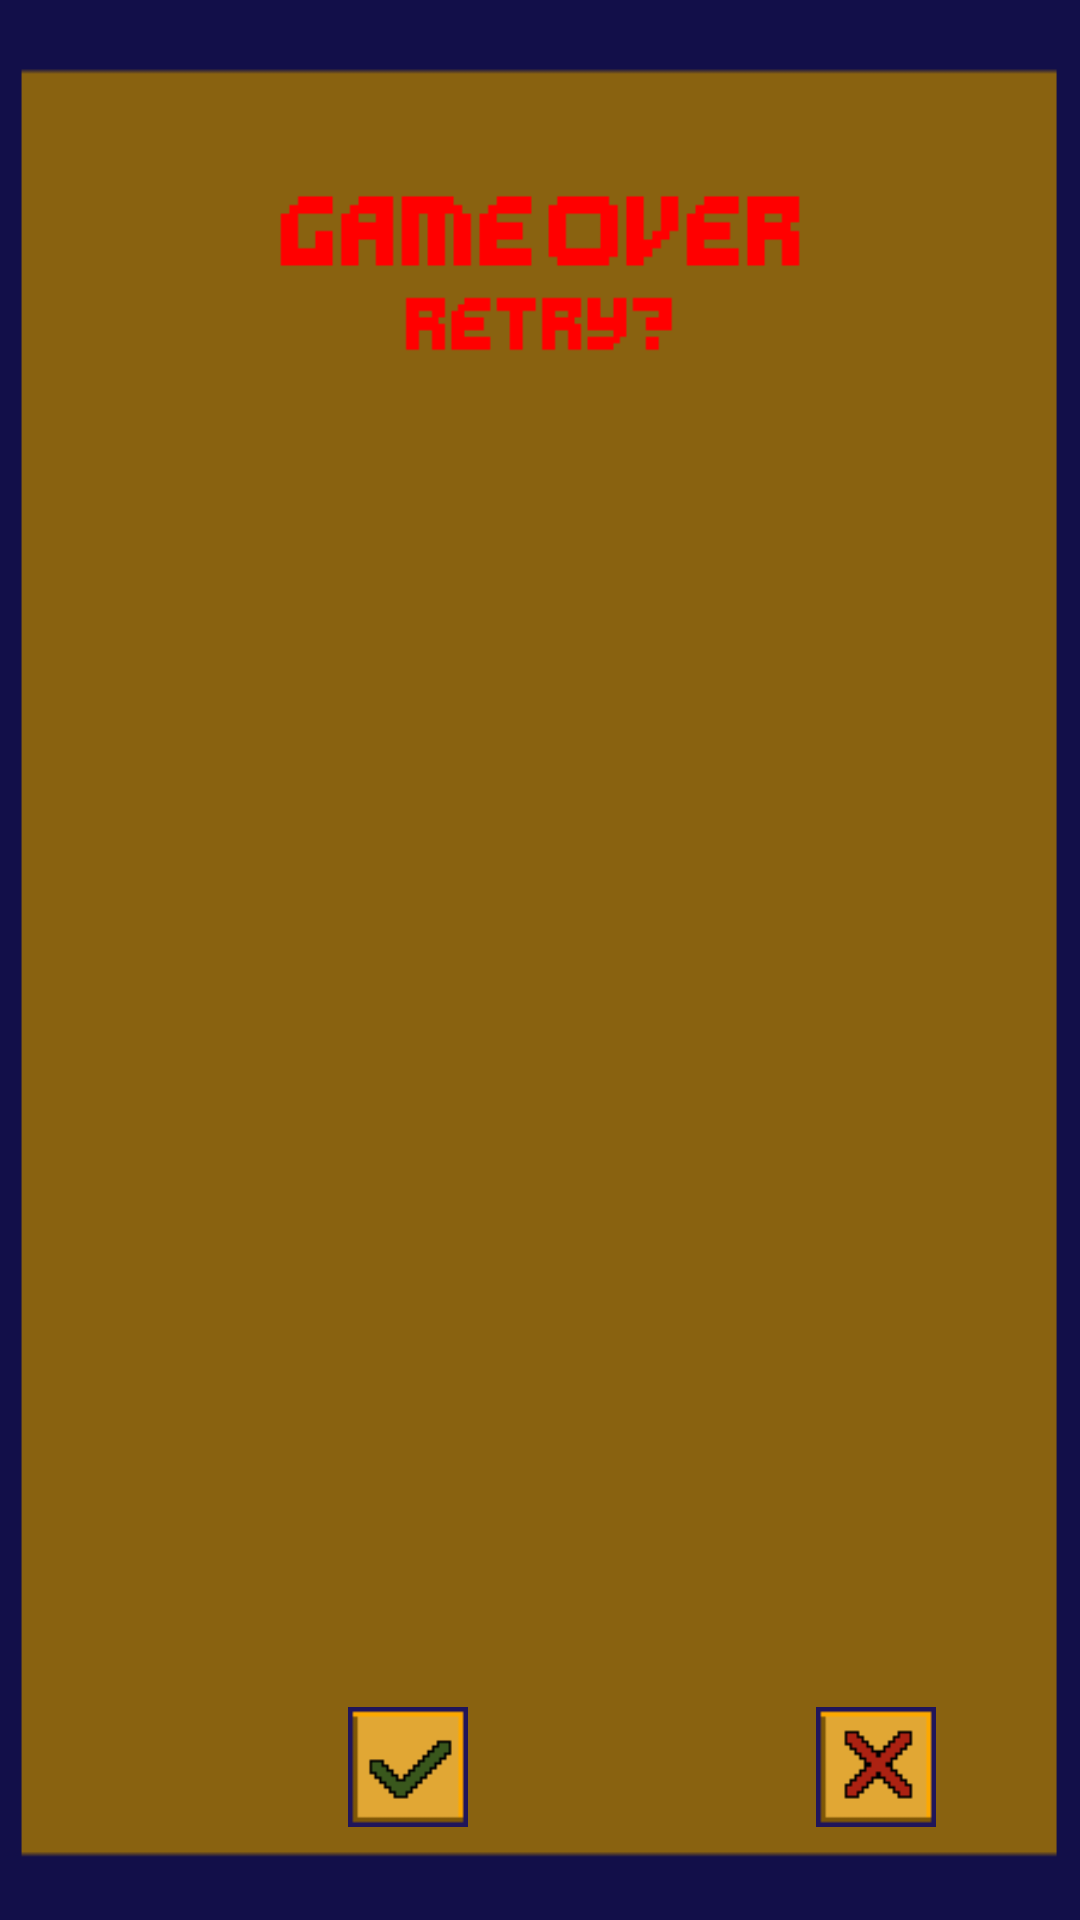

Here is an Android app screen rendered from its layout file. Give the layout XML and the strings, colors and styles it references.
<!-- AndroidManifest.xml: activity theme AppPopups -->
<!-- res/layout/activity_game_over.xml -->
<?xml version="1.0" encoding="utf-8"?>
<androidx.constraintlayout.widget.ConstraintLayout xmlns:android="http://schemas.android.com/apk/res/android"
    xmlns:app="http://schemas.android.com/apk/res-auto"
    xmlns:tools="http://schemas.android.com/tools"
    android:id="@+id/gameOver"
    android:layout_width="match_parent"
    android:layout_height="match_parent"
    android:background="@drawable/misc_frame"
    tools:context=".GameOverActivity">

    <ImageView
        android:id="@+id/imageView8"
        android:layout_width="40dp"
        android:layout_height="40dp"
        android:layout_alignParentBottom="true"
        android:layout_marginEnd="116dp"
        android:layout_marginBottom="31dp"
        android:layout_toStartOf="@+id/imageView9"
        app:layout_constraintBottom_toBottomOf="parent"
        app:layout_constraintEnd_toStartOf="@+id/imageView9"
        app:layout_constraintTop_toBottomOf="@+id/imageView7"
        app:layout_constraintVertical_bias="1.0"
        app:srcCompat="@drawable/check_button" />

    <ImageView
        android:id="@+id/imageView9"
        android:layout_width="40dp"
        android:layout_height="40dp"
        android:layout_alignParentEnd="true"
        android:layout_alignParentBottom="true"
        android:layout_marginEnd="48dp"
        android:layout_marginBottom="31dp"
        app:layout_constraintBottom_toBottomOf="parent"
        app:layout_constraintEnd_toEndOf="parent"
        app:layout_constraintTop_toBottomOf="@+id/imageView7"
        app:layout_constraintVertical_bias="1.0"
        app:srcCompat="@drawable/exit_button" />

    <ImageView
        android:id="@+id/imageView14"
        android:layout_width="wrap_content"
        android:layout_height="wrap_content"
        app:layout_constraintBottom_toBottomOf="parent"
        app:layout_constraintEnd_toEndOf="parent"
        app:layout_constraintStart_toStartOf="parent"
        app:layout_constraintTop_toTopOf="parent"
        app:layout_constraintVertical_bias="0.01999998"
        app:srcCompat="@drawable/text_gameover" />

</androidx.constraintlayout.widget.ConstraintLayout>
<!-- resources referenced by this layout -->
<resources>
  <!-- drawable check_button: png bitmap (drawable, 555 bytes) -->
  <!-- drawable exit_button: png bitmap (drawable, 631 bytes) -->
  <!-- drawable misc_frame: png bitmap (drawable, 4946 bytes) -->
  <!-- drawable text_gameover: png bitmap (drawable, 2507 bytes) -->
  <style name="AppPopups" parent="Theme.AppCompat.NoActionBar">
          <item name="android:windowIsTranslucent">true</item>
      </style>
</resources>
